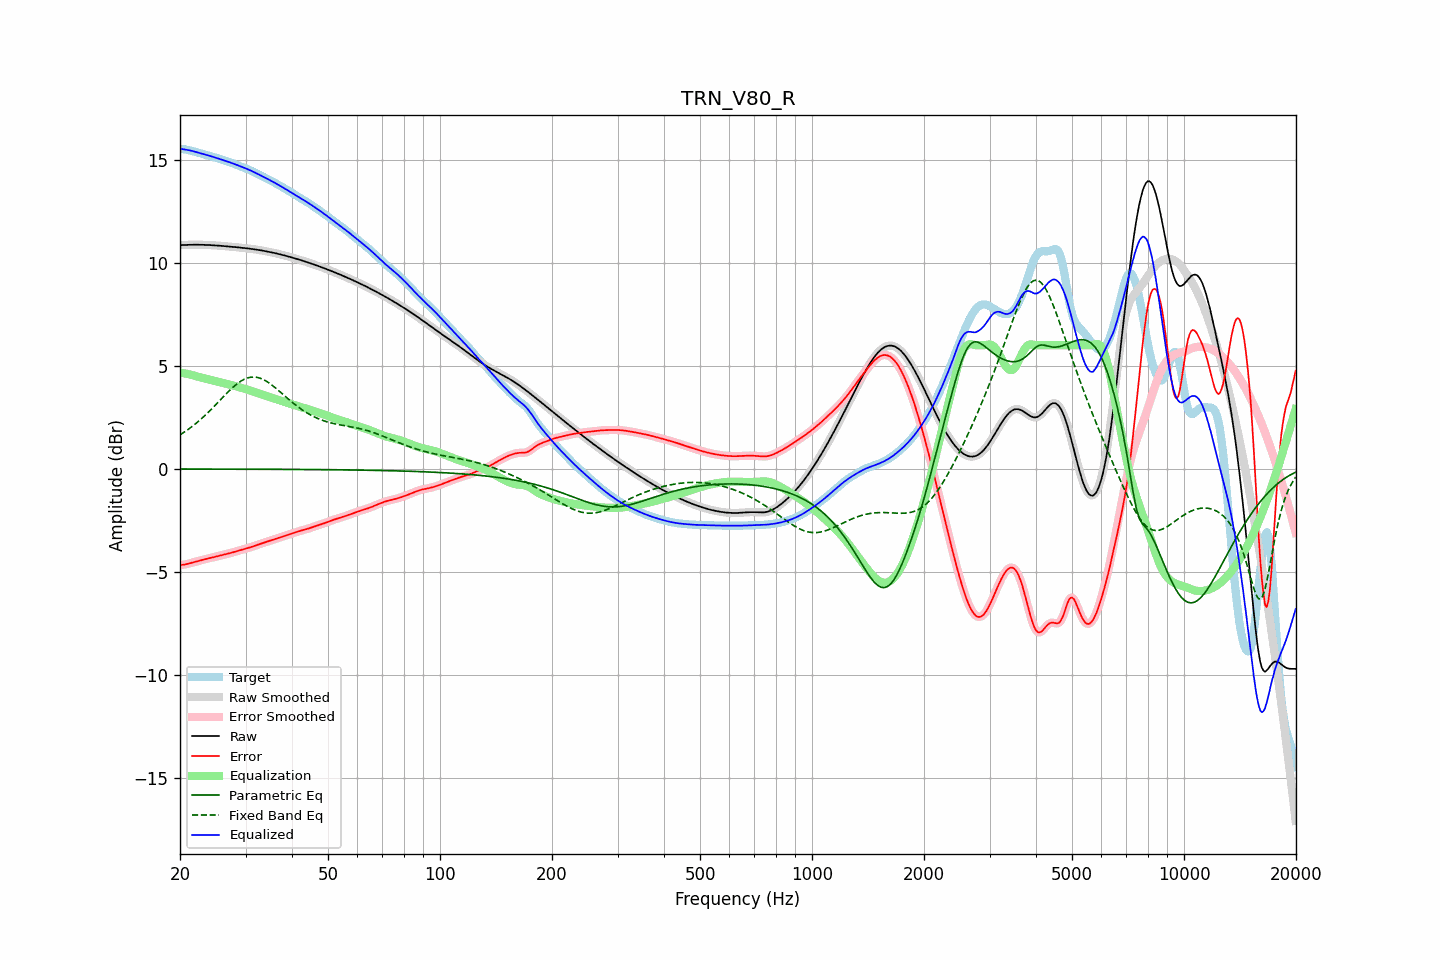

The table this chart was drawn from, first rows:
frequency, raw, error, smoothed, error_smoothed, equalization, parametric_eq, fixed_band_eq, equalized_raw, equalized_smoothed, target
20.00, 10.85, -4.67, 10.85, -4.67, 4.68, -0.01, 1.65, 15.53, 15.53, 15.53
20.20, 10.86, -4.66, 10.86, -4.66, 4.66, -0.01, 1.70, 15.52, 15.52, 15.52
20.40, 10.86, -4.65, 10.86, -4.65, 4.65, -0.01, 1.75, 15.51, 15.51, 15.51
20.61, 10.87, -4.64, 10.87, -4.64, 4.63, -0.01, 1.80, 15.50, 15.50, 15.51
20.81, 10.87, -4.62, 10.87, -4.62, 4.62, -0.01, 1.85, 15.49, 15.49, 15.49
21.02, 10.87, -4.60, 10.87, -4.60, 4.60, -0.01, 1.91, 15.47, 15.47, 15.47
21.23, 10.87, -4.58, 10.87, -4.58, 4.58, -0.01, 1.97, 15.46, 15.46, 15.46
21.44, 10.88, -4.56, 10.88, -4.56, 4.56, -0.01, 2.03, 15.44, 15.44, 15.44
21.66, 10.88, -4.54, 10.88, -4.54, 4.54, -0.01, 2.08, 15.42, 15.42, 15.42
21.87, 10.88, -4.52, 10.88, -4.52, 4.52, -0.01, 2.15, 15.40, 15.40, 15.40
22.09, 10.88, -4.50, 10.88, -4.50, 4.50, -0.01, 2.21, 15.37, 15.37, 15.38
22.31, 10.88, -4.48, 10.88, -4.48, 4.48, -0.01, 2.28, 15.35, 15.35, 15.35
22.54, 10.88, -4.45, 10.88, -4.45, 4.45, -0.01, 2.34, 15.33, 15.33, 15.33
22.76, 10.88, -4.43, 10.88, -4.43, 4.43, -0.01, 2.41, 15.31, 15.31, 15.31
22.99, 10.87, -4.41, 10.87, -4.41, 4.41, -0.01, 2.48, 15.29, 15.29, 15.29
23.22, 10.87, -4.39, 10.87, -4.39, 4.39, -0.01, 2.55, 15.27, 15.27, 15.26
23.45, 10.87, -4.38, 10.87, -4.38, 4.38, -0.01, 2.63, 15.24, 15.24, 15.24
23.69, 10.87, -4.36, 10.87, -4.36, 4.36, -0.01, 2.70, 15.22, 15.22, 15.22
23.92, 10.86, -4.34, 10.86, -4.34, 4.34, -0.01, 2.78, 15.20, 15.20, 15.20
24.16, 10.86, -4.32, 10.86, -4.32, 4.32, -0.01, 2.85, 15.18, 15.18, 15.18
24.40, 10.85, -4.30, 10.85, -4.30, 4.30, -0.01, 2.93, 15.15, 15.15, 15.16
24.65, 10.85, -4.28, 10.85, -4.28, 4.28, -0.01, 3.01, 15.13, 15.13, 15.13
24.89, 10.84, -4.26, 10.84, -4.26, 4.26, -0.01, 3.09, 15.11, 15.11, 15.11
25.14, 10.84, -4.24, 10.84, -4.24, 4.24, -0.01, 3.17, 15.08, 15.08, 15.08
25.39, 10.83, -4.22, 10.83, -4.22, 4.22, -0.01, 3.26, 15.06, 15.06, 15.05
25.65, 10.83, -4.20, 10.83, -4.20, 4.20, -0.01, 3.34, 15.03, 15.03, 15.03
25.91, 10.82, -4.18, 10.82, -4.18, 4.18, -0.01, 3.42, 15.00, 15.00, 15.00
26.16, 10.81, -4.16, 10.81, -4.16, 4.17, -0.01, 3.50, 14.98, 14.98, 14.98
26.43, 10.81, -4.15, 10.81, -4.15, 4.15, -0.01, 3.58, 14.95, 14.95, 14.95
26.69, 10.80, -4.13, 10.80, -4.13, 4.13, -0.01, 3.66, 14.93, 14.93, 14.93
26.96, 10.79, -4.11, 10.79, -4.11, 4.11, -0.01, 3.74, 14.90, 14.90, 14.90
27.23, 10.79, -4.09, 10.79, -4.09, 4.09, -0.01, 3.82, 14.88, 14.88, 14.88
27.50, 10.78, -4.07, 10.78, -4.07, 4.07, -0.01, 3.89, 14.85, 14.85, 14.85
27.77, 10.77, -4.05, 10.77, -4.05, 4.05, -0.01, 3.96, 14.82, 14.82, 14.82
28.05, 10.77, -4.03, 10.76, -4.03, 4.03, -0.01, 4.03, 14.79, 14.79, 14.79
28.33, 10.76, -4.00, 10.76, -4.00, 4.00, -0.01, 4.09, 14.76, 14.76, 14.76
28.62, 10.75, -3.98, 10.75, -3.98, 3.98, -0.01, 4.16, 14.73, 14.73, 14.73
28.90, 10.74, -3.96, 10.74, -3.96, 3.96, -0.01, 4.21, 14.70, 14.70, 14.70
29.19, 10.73, -3.93, 10.73, -3.93, 3.94, -0.01, 4.26, 14.67, 14.67, 14.67
29.48, 10.73, -3.91, 10.73, -3.91, 3.91, -0.01, 4.31, 14.64, 14.64, 14.64
29.78, 10.72, -3.89, 10.72, -3.89, 3.89, -0.01, 4.35, 14.61, 14.61, 14.61
30.08, 10.71, -3.87, 10.71, -3.87, 3.87, -0.01, 4.38, 14.58, 14.58, 14.58
30.38, 10.70, -3.85, 10.70, -3.85, 3.84, -0.01, 4.41, 14.54, 14.54, 14.54
30.68, 10.69, -3.82, 10.69, -3.82, 3.82, -0.01, 4.43, 14.51, 14.51, 14.51
30.99, 10.68, -3.80, 10.68, -3.80, 3.80, -0.01, 4.45, 14.48, 14.48, 14.48
31.30, 10.67, -3.77, 10.67, -3.77, 3.77, -0.02, 4.45, 14.44, 14.44, 14.44
31.61, 10.66, -3.75, 10.66, -3.75, 3.75, -0.02, 4.46, 14.40, 14.40, 14.40
31.93, 10.65, -3.72, 10.65, -3.72, 3.72, -0.02, 4.45, 14.37, 14.37, 14.37
32.24, 10.63, -3.69, 10.63, -3.69, 3.69, -0.02, 4.44, 14.33, 14.33, 14.33
32.57, 10.62, -3.67, 10.62, -3.67, 3.67, -0.02, 4.42, 14.29, 14.29, 14.29
32.89, 10.61, -3.64, 10.61, -3.64, 3.64, -0.02, 4.40, 14.25, 14.25, 14.25
33.22, 10.60, -3.61, 10.60, -3.61, 3.61, -0.02, 4.36, 14.21, 14.21, 14.21
33.55, 10.58, -3.59, 10.58, -3.58, 3.59, -0.02, 4.33, 14.17, 14.17, 14.17
33.89, 10.57, -3.56, 10.57, -3.56, 3.56, -0.02, 4.29, 14.13, 14.13, 14.13
34.23, 10.55, -3.53, 10.55, -3.53, 3.53, -0.02, 4.24, 14.09, 14.09, 14.09
34.57, 10.54, -3.51, 10.54, -3.51, 3.51, -0.02, 4.19, 14.05, 14.05, 14.05
34.92, 10.52, -3.48, 10.52, -3.48, 3.48, -0.02, 4.14, 14.01, 14.01, 14.01
35.27, 10.51, -3.46, 10.51, -3.46, 3.46, -0.02, 4.08, 13.96, 13.96, 13.97
35.62, 10.49, -3.43, 10.49, -3.43, 3.43, -0.02, 4.02, 13.92, 13.92, 13.92
35.97, 10.47, -3.41, 10.47, -3.41, 3.41, -0.02, 3.95, 13.88, 13.88, 13.88
... 635 more rows
